Photos from the image-classification dataset "Image_data" in the GitHub repository Chuukwudi/Gym_ER. Its 9 classes are: ab trainer, Hitmill X, recumbent exercise bike, rowing machine, step climber, thread mill, upright bike, Versa Climber, weight tree.

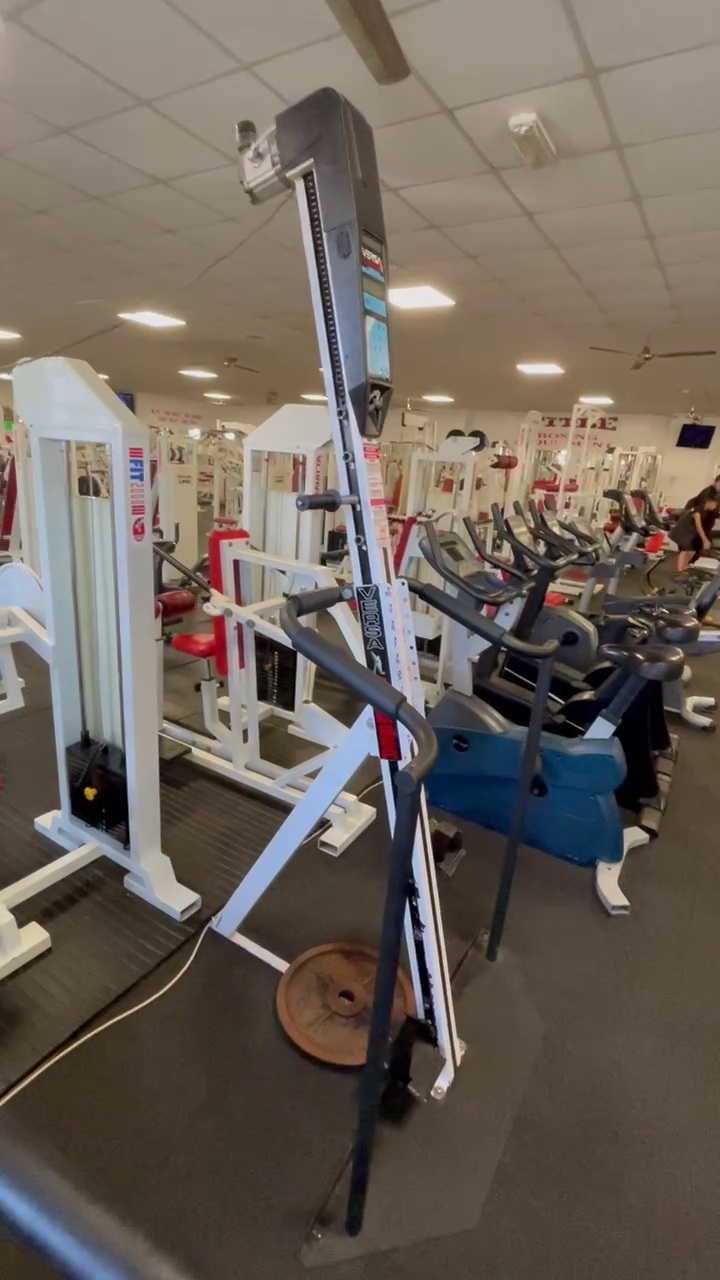
Label: Versa Climber

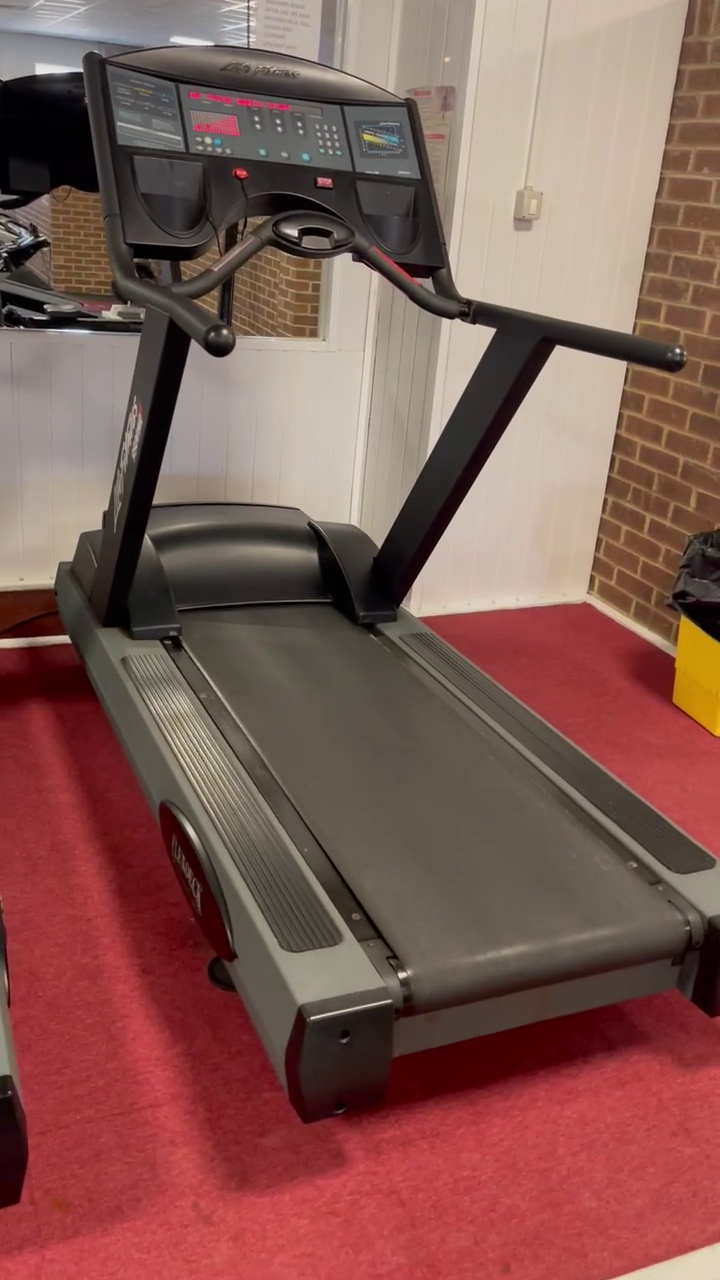
Label: thread mill

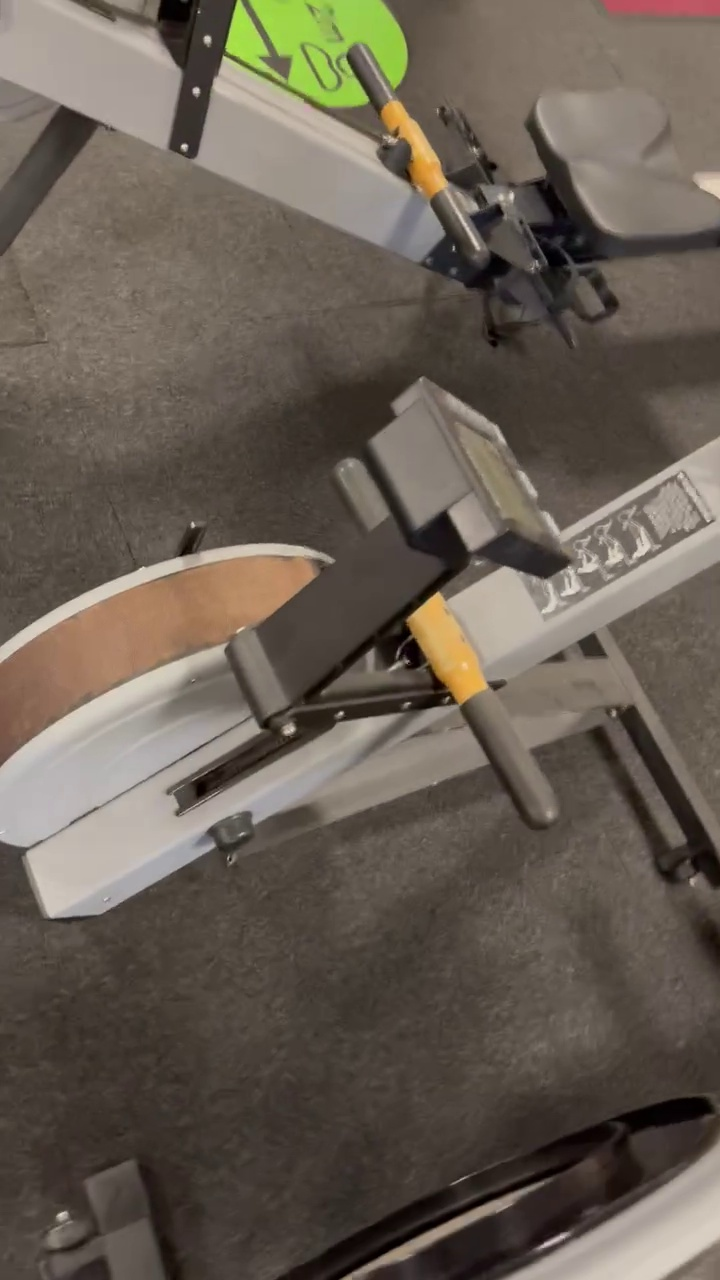
Label: rowing machine

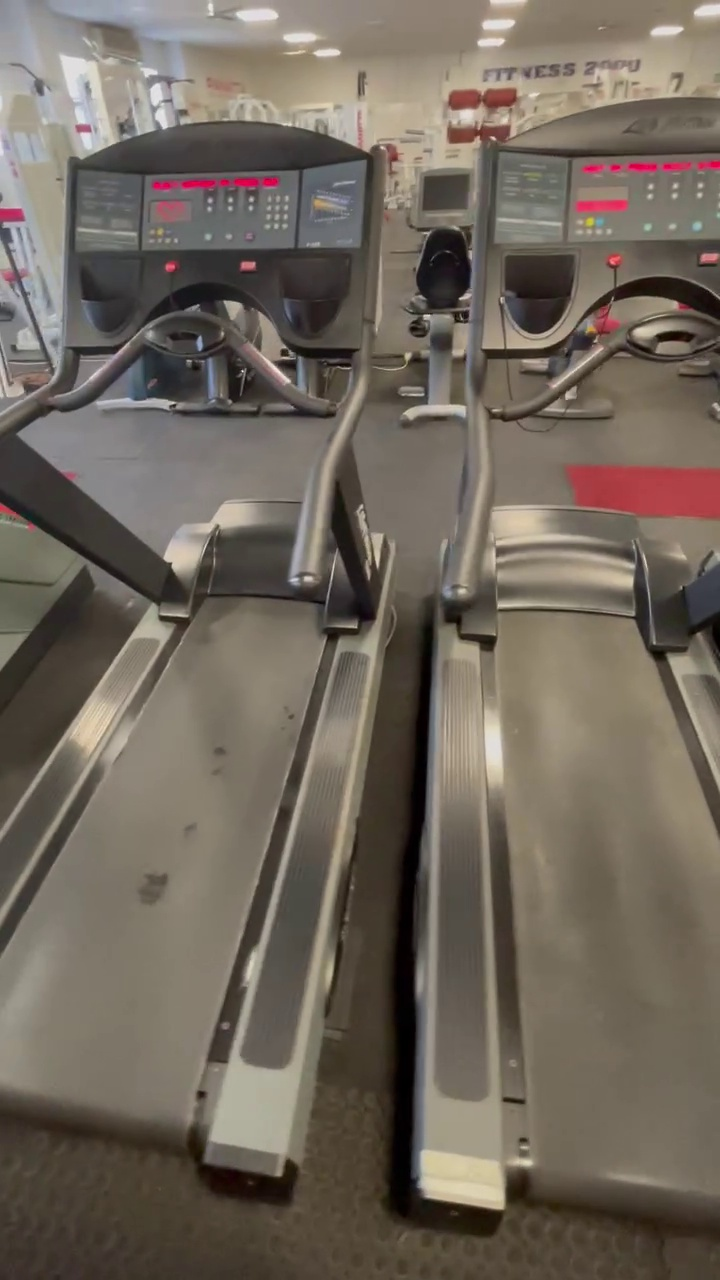
Label: thread mill

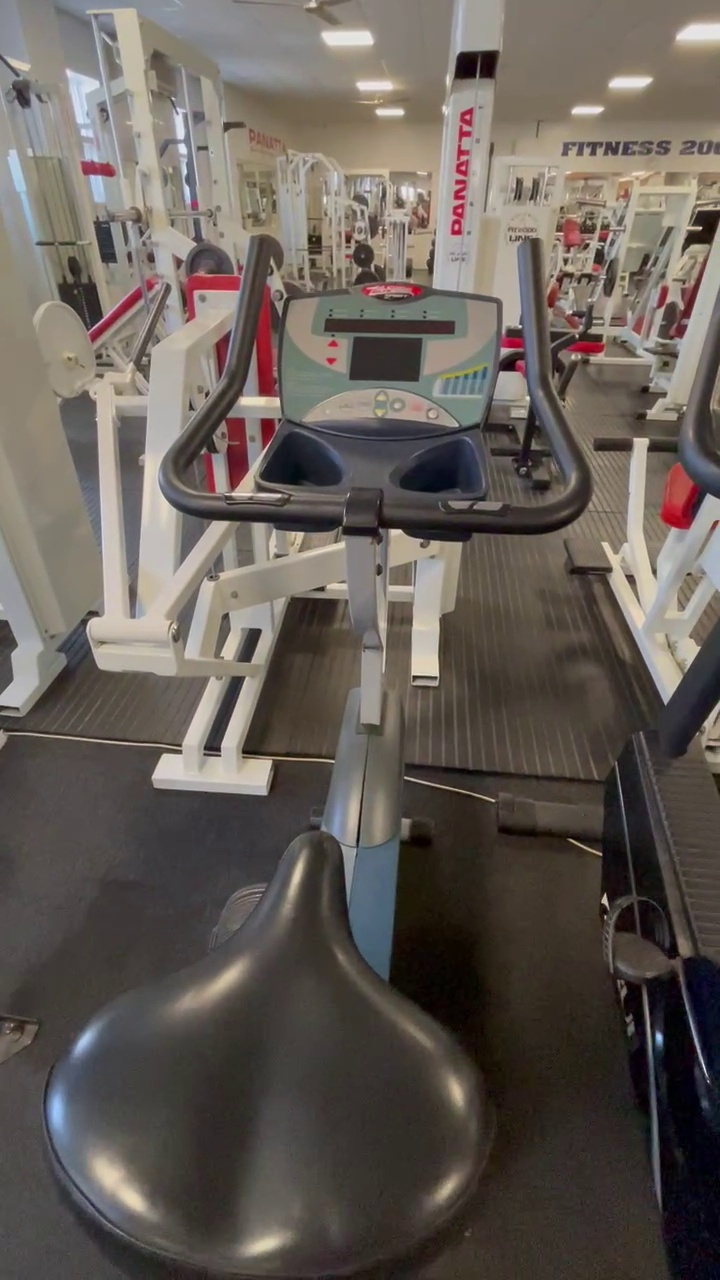
Label: upright bike

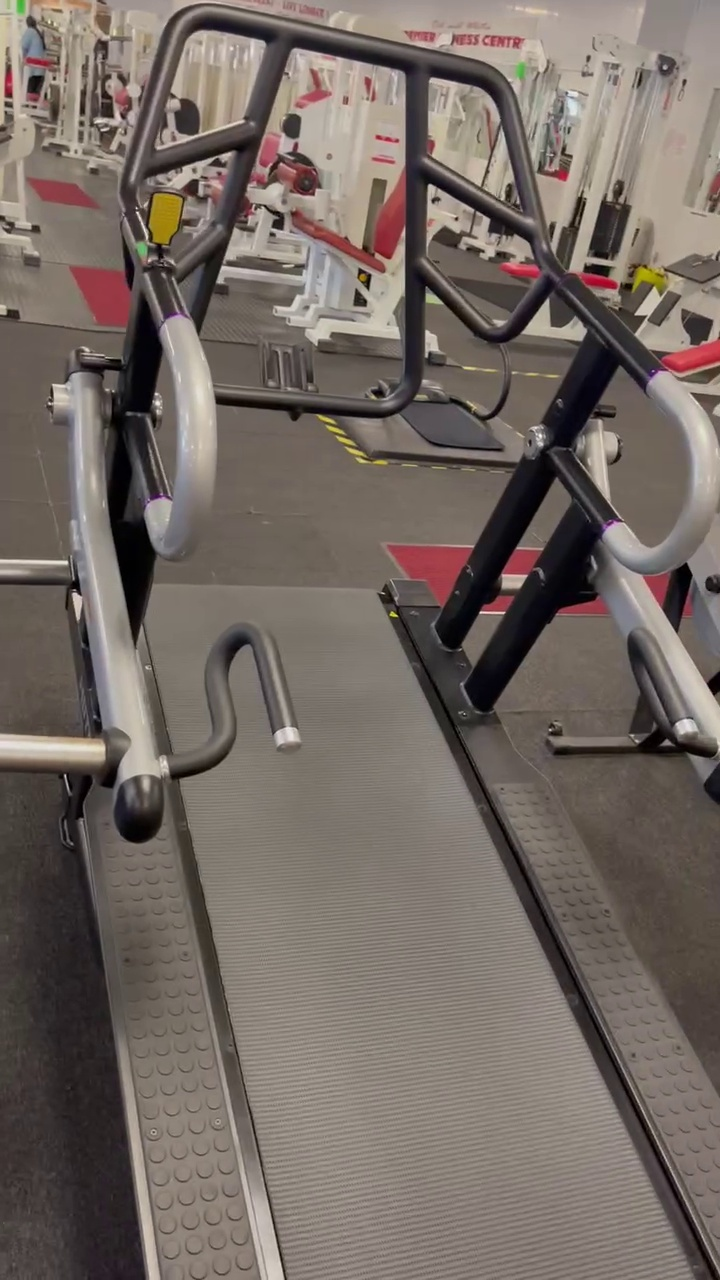
Label: Hitmill X
